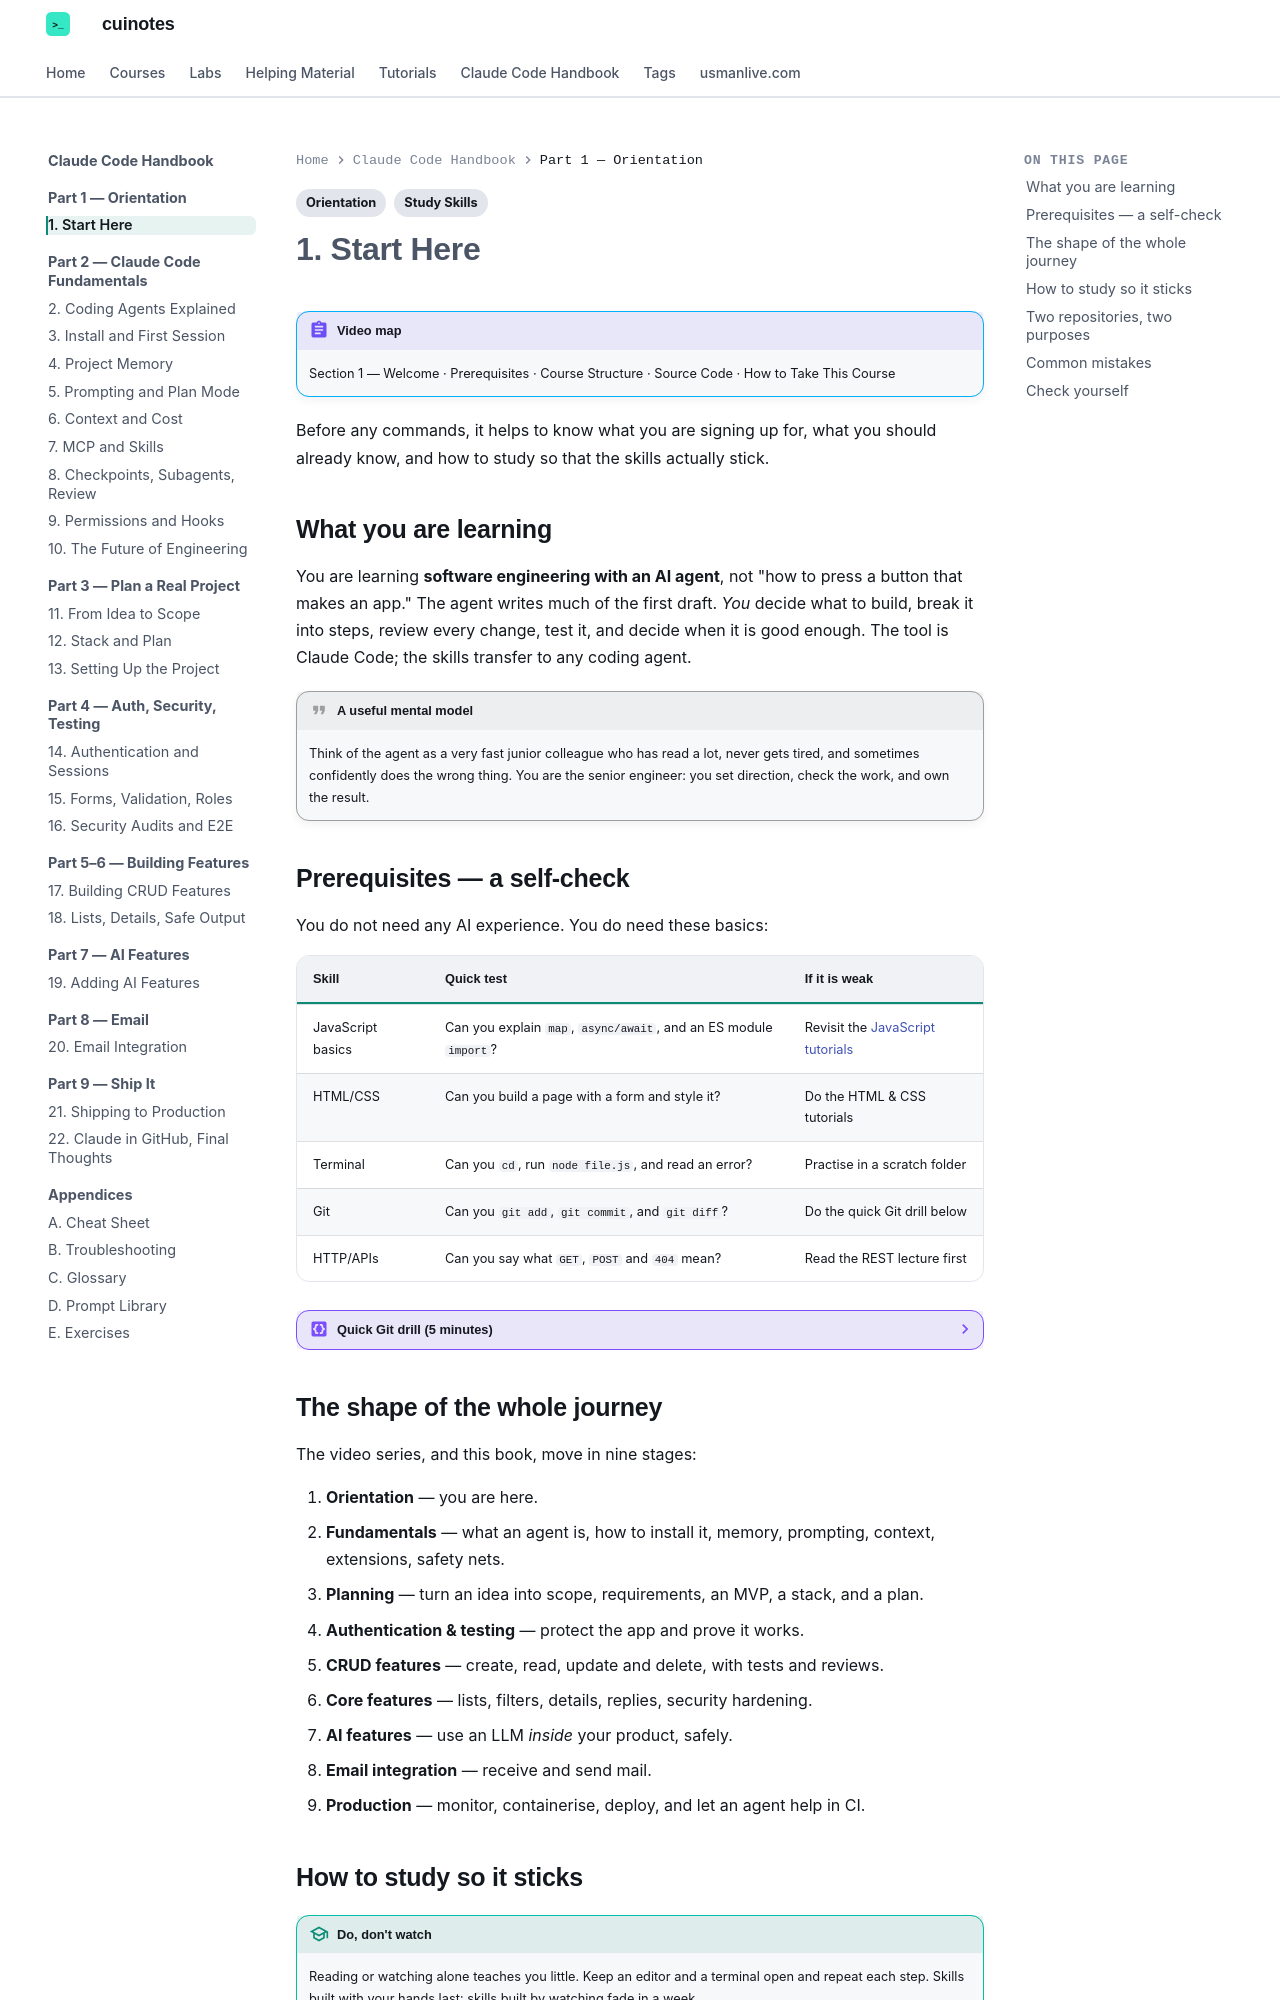

repository: mua22/mern-web-book · page: claude-code-handbook/01-start-here/index.html · generator: mkdocs

---
title: "1. Start Here"
tags:
  - Orientation
  - Study Skills
---

# 1. Start Here

!!! abstract "Video map"
    Section 1 — Welcome · Prerequisites · Course Structure · Source Code · How to Take This Course

Before any commands, it helps to know what you are signing up for, what you should already know,
and how to study so that the skills actually stick.

## What you are learning

You are learning **software engineering with an AI agent**, not "how to press a button that makes an app."
The agent writes much of the first draft. *You* decide what to build, break it into steps, review every
change, test it, and decide when it is good enough. The tool is Claude Code; the skills transfer to any
coding agent.

!!! quote "A useful mental model"
    Think of the agent as a very fast junior colleague who has read a lot, never gets tired, and
    sometimes confidently does the wrong thing. You are the senior engineer: you set direction, check
    the work, and own the result.

## Prerequisites — a self-check

You do not need any AI experience. You do need these basics:

| Skill | Quick test | If it is weak |
|---|---|---|
| JavaScript basics | Can you explain `map`, `async/await`, and an ES module `import`? | Revisit the [JavaScript tutorials](../tutorials/index.md) |
| HTML/CSS | Can you build a page with a form and style it? | Do the HTML & CSS tutorials |
| Terminal | Can you `cd`, run `node file.js`, and read an error? | Practise in a scratch folder |
| Git | Can you `git add`, `git commit`, and `git diff`? | Do the quick Git drill below |
| HTTP/APIs | Can you say what `GET`, `POST` and `404` mean? | Read the REST lecture first |

??? example "Quick Git drill (5 minutes)"
    ```bash
    mkdir git-drill && cd git-drill
    git init
    echo "hello" > a.txt
    git add a.txt && git commit -m "first"
    echo "world" >> a.txt
    git diff            # see the change
    git restore a.txt   # undo it
    ```
    Git matters more with an agent than without one: **a commit is your safety net before every risky step.**

## The shape of the whole journey

The video series, and this book, move in nine stages:

1. **Orientation** — you are here.
2. **Fundamentals** — what an agent is, how to install it, memory, prompting, context, extensions, safety nets.
3. **Planning** — turn an idea into scope, requirements, an MVP, a stack, and a plan.
4. **Authentication & testing** — protect the app and prove it works.
5. **CRUD features** — create, read, update and delete, with tests and reviews.
6. **Core features** — lists, filters, details, replies, security hardening.
7. **AI features** — use an LLM *inside* your product, safely.
8. **Email integration** — receive and send mail.
9. **Production** — monitor, containerise, deploy, and let an agent help in CI.
